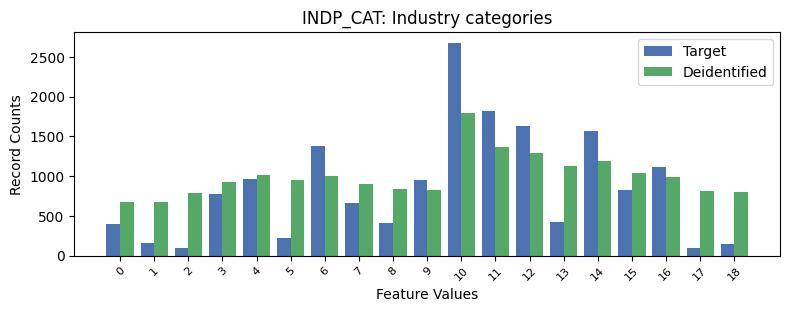

The file beside this chart, header and first rows:
INDP_CAT, INDP_CAT, count_target, count_deidentified
-1, N, 10929, 8267
0, 0, 392, 673
1, 1, 157, 670
2, 2, 93, 793
3, 3, 774, 921
4, 4, 964, 1019
5, 5, 225, 949
6, 6, 1381, 1005
7, 7, 657, 902
8, 8, 414, 834
9, 9, 957, 828
10, 10, 2678, 1792
11, 11, 1818, 1360
12, 12, 1632, 1285
13, 13, 423, 1133
14, 14, 1572, 1191
15, 15, 821, 1033
16, 16, 1113, 988
17, 17, 101, 807
18, 18, 152, 803
